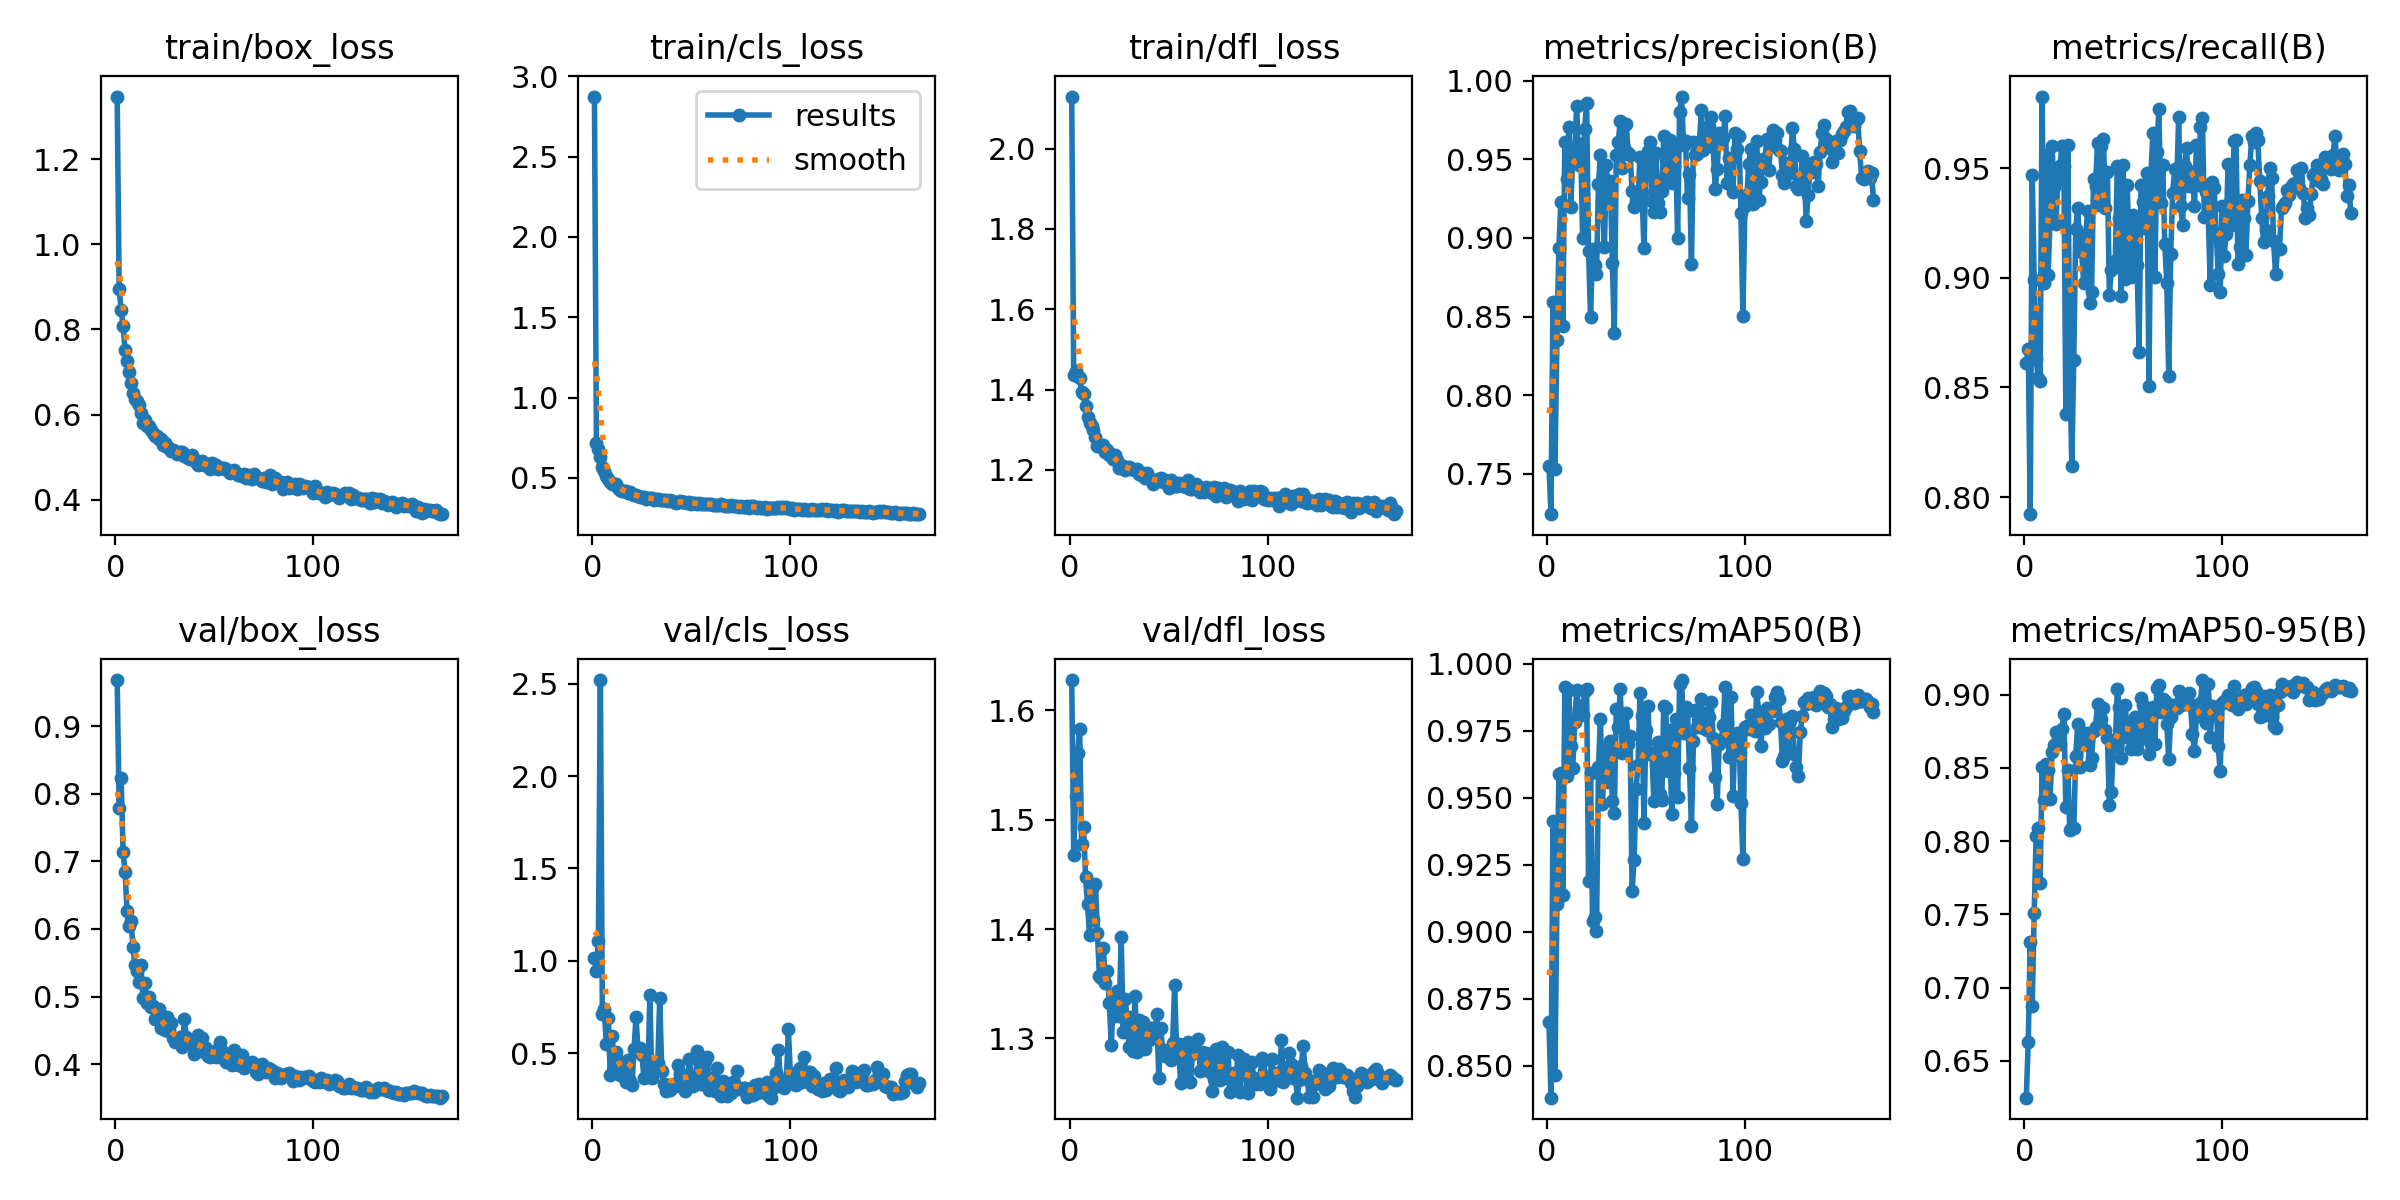

The file beside this chart, header and first rows:
epoch, time, train/box_loss, train/cls_loss, train/dfl_loss, metrics/precision(B), metrics/recall(B), metrics/mAP50(B), metrics/mAP50-95(B), val/box_loss, val/cls_loss, val/dfl_loss, lr/pg0, lr/pg1, lr/pg2
1, 30.09, 1.348, 2.874, 2.13, 0.7551, 0.8612, 0.8662, 0.6249, 0.968, 1.015, 1.628, 0.003308, 0.003308, 0.003308
2, 55.12, 0.8949, 0.7187, 1.435, 0.7243, 0.8678, 0.838, 0.6631, 0.7782, 0.9446, 1.468, 0.00662, 0.00662, 0.00662
3, 79.93, 0.8463, 0.6771, 1.445, 0.8594, 0.7922, 0.9414, 0.731, 0.8236, 1.109, 1.522, 0.009909, 0.009909, 0.009909
4, 104.4, 0.809, 0.6292, 1.434, 0.7531, 0.947, 0.8467, 0.6878, 0.7131, 2.52, 1.561, 0.009901, 0.009901, 0.009901
5, 129.4, 0.7509, 0.5667, 1.428, 0.8352, 0.8992, 0.9102, 0.751, 0.6841, 0.7104, 1.583, 0.009868, 0.009868, 0.009868
6, 154, 0.727, 0.5399, 1.394, 0.8939, 0.863, 0.9586, 0.8038, 0.6259, 0.7366, 1.478, 0.009835, 0.009835, 0.009835
7, 178.9, 0.6991, 0.5128, 1.39, 0.9228, 0.8542, 0.9593, 0.8087, 0.6041, 0.548, 1.493, 0.009802, 0.009802, 0.009802
8, 203.6, 0.6751, 0.4945, 1.359, 0.844, 0.853, 0.9136, 0.7717, 0.6118, 0.69, 1.447, 0.009769, 0.009769, 0.009769
9, 227.7, 0.6503, 0.4728, 1.332, 0.9612, 0.9827, 0.9913, 0.8508, 0.5734, 0.38, 1.422, 0.009736, 0.009736, 0.009736
10, 251.9, 0.6366, 0.4634, 1.316, 0.9375, 0.8976, 0.9579, 0.8278, 0.5461, 0.5926, 1.394, 0.009703, 0.009703, 0.009703
11, 276.1, 0.6322, 0.4635, 1.309, 0.9708, 0.9559, 0.99, 0.8525, 0.5377, 0.4304, 1.438, 0.00967, 0.00967, 0.00967
12, 300.4, 0.6225, 0.4587, 1.299, 0.9194, 0.9012, 0.9692, 0.8483, 0.5214, 0.5061, 1.409, 0.009637, 0.009637, 0.009637
13, 324.5, 0.6047, 0.4365, 1.282, 0.9534, 0.9258, 0.9609, 0.8287, 0.5467, 0.4601, 1.441, 0.009604, 0.009604, 0.009604
14, 348.7, 0.5812, 0.4234, 1.261, 0.9563, 0.9602, 0.9782, 0.8611, 0.4985, 0.3832, 1.396, 0.009571, 0.009571, 0.009571
15, 373, 0.586, 0.4209, 1.26, 0.9841, 0.9416, 0.9901, 0.8656, 0.5208, 0.4063, 1.357, 0.009538, 0.009538, 0.009538
16, 397.9, 0.5729, 0.4173, 1.261, 0.9467, 0.9246, 0.983, 0.8748, 0.4909, 0.3725, 1.356, 0.009505, 0.009505, 0.009505
17, 423.2, 0.5727, 0.4172, 1.261, 0.9598, 0.945, 0.984, 0.8709, 0.4991, 0.3451, 1.383, 0.009472, 0.009472, 0.009472
18, 447.8, 0.5645, 0.4069, 1.244, 0.9001, 0.9508, 0.9809, 0.8665, 0.4845, 0.4637, 1.35, 0.009439, 0.009439, 0.009439
19, 472.3, 0.5567, 0.4109, 1.25, 0.9696, 0.96, 0.9896, 0.8767, 0.4867, 0.3476, 1.361, 0.009406, 0.009406, 0.009406
20, 497.7, 0.5501, 0.3988, 1.238, 0.9856, 0.9508, 0.9905, 0.8868, 0.4676, 0.3256, 1.332, 0.009373, 0.009373, 0.009373
21, 523, 0.5501, 0.3907, 1.24, 0.8919, 0.838, 0.9188, 0.8233, 0.4666, 0.522, 1.294, 0.00934, 0.00934, 0.00934
22, 548.8, 0.5425, 0.3899, 1.228, 0.8497, 0.9606, 0.9591, 0.8485, 0.4821, 0.694, 1.336, 0.009307, 0.009307, 0.009307
23, 573.4, 0.5426, 0.3887, 1.237, 0.8931, 0.8619, 0.904, 0.8075, 0.4529, 0.5234, 1.32, 0.009274, 0.009274, 0.009274
24, 598.4, 0.5286, 0.3783, 1.225, 0.8827, 0.8141, 0.9055, 0.8096, 0.4599, 0.528, 1.343, 0.009241, 0.009241, 0.009241
25, 623.2, 0.5329, 0.3794, 1.205, 0.8769, 0.8624, 0.9001, 0.8088, 0.4508, 0.4903, 1.321, 0.009208, 0.009208, 0.009208
26, 647.5, 0.5227, 0.3828, 1.207, 0.9343, 0.9223, 0.9613, 0.8579, 0.4705, 0.3665, 1.393, 0.009175, 0.009175, 0.009175
27, 671.6, 0.5214, 0.3671, 1.21, 0.953, 0.932, 0.9792, 0.8802, 0.4497, 0.3699, 1.306, 0.009142, 0.009142, 0.009142
28, 695.9, 0.5136, 0.3759, 1.2, 0.9227, 0.9142, 0.9475, 0.8503, 0.4615, 0.3753, 1.336, 0.009109, 0.009109, 0.009109
29, 720.6, 0.5158, 0.3764, 1.206, 0.8941, 0.9116, 0.963, 0.8669, 0.4388, 0.8131, 1.318, 0.009076, 0.009076, 0.009076
30, 745.1, 0.5154, 0.372, 1.206, 0.9463, 0.8978, 0.968, 0.8735, 0.4335, 0.3625, 1.292, 0.009043, 0.009043, 0.009043
31, 769.7, 0.5068, 0.3648, 1.201, 0.9264, 0.9195, 0.9558, 0.866, 0.4342, 0.4099, 1.319, 0.00901, 0.00901, 0.00901
32, 794.9, 0.5085, 0.3664, 1.203, 0.9363, 0.9304, 0.9713, 0.8739, 0.4376, 0.4191, 1.289, 0.008977, 0.008977, 0.008977
33, 819.5, 0.5126, 0.3696, 1.2, 0.8844, 0.8883, 0.9486, 0.8519, 0.4403, 0.4486, 1.339, 0.008944, 0.008944, 0.008944
34, 844.6, 0.5108, 0.3626, 1.204, 0.8398, 0.8935, 0.9442, 0.857, 0.426, 0.7968, 1.287, 0.008911, 0.008911, 0.008911
35, 869.2, 0.5037, 0.3644, 1.19, 0.9526, 0.9449, 0.9829, 0.8753, 0.4662, 0.4033, 1.317, 0.008878, 0.008878, 0.008878
36, 893.5, 0.5041, 0.3618, 1.188, 0.9607, 0.9421, 0.9762, 0.8776, 0.4403, 0.3326, 1.297, 0.008845, 0.008845, 0.008845
37, 918, 0.4989, 0.3617, 1.192, 0.9746, 0.9615, 0.9905, 0.8934, 0.4321, 0.2932, 1.315, 0.008812, 0.008812, 0.008812
38, 942.6, 0.4959, 0.3572, 1.181, 0.9445, 0.9333, 0.9667, 0.8778, 0.4295, 0.3287, 1.291, 0.008779, 0.008779, 0.008779
39, 967.1, 0.5042, 0.3615, 1.194, 0.9575, 0.9603, 0.9811, 0.8833, 0.4363, 0.302, 1.304, 0.008746, 0.008746, 0.008746
40, 991.4, 0.4965, 0.3538, 1.179, 0.9725, 0.9635, 0.9814, 0.8912, 0.4145, 0.3256, 1.298, 0.008713, 0.008713, 0.008713
41, 1016, 0.488, 0.3502, 1.177, 0.9543, 0.9317, 0.9702, 0.8755, 0.4262, 0.3319, 1.31, 0.00868, 0.00868, 0.00868
42, 1040, 0.4817, 0.3459, 1.166, 0.9527, 0.9483, 0.9728, 0.8706, 0.4428, 0.3232, 1.308, 0.008647, 0.008647, 0.008647
43, 1064, 0.4874, 0.3511, 1.173, 0.9298, 0.8923, 0.9151, 0.825, 0.4264, 0.4328, 1.305, 0.008614, 0.008614, 0.008614
44, 1088, 0.4908, 0.3543, 1.173, 0.9195, 0.9036, 0.9267, 0.8338, 0.4381, 0.3933, 1.322, 0.008581, 0.008581, 0.008581
45, 1112, 0.4817, 0.3477, 1.177, 0.9241, 0.9072, 0.9532, 0.8645, 0.4174, 0.3826, 1.264, 0.008548, 0.008548, 0.008548
46, 1137, 0.4815, 0.3488, 1.179, 0.9267, 0.9079, 0.9623, 0.8656, 0.4239, 0.377, 1.309, 0.008515, 0.008515, 0.008515
47, 1161, 0.4836, 0.3466, 1.17, 0.9517, 0.9511, 0.9892, 0.904, 0.4124, 0.2946, 1.289, 0.008482, 0.008482, 0.008482
48, 1185, 0.4723, 0.3412, 1.175, 0.9289, 0.9275, 0.9806, 0.8915, 0.4114, 0.3267, 1.284, 0.008449, 0.008449, 0.008449
49, 1210, 0.4867, 0.347, 1.174, 0.8934, 0.8915, 0.9404, 0.8566, 0.417, 0.4683, 1.289, 0.008416, 0.008416, 0.008416
50, 1234, 0.4757, 0.3368, 1.155, 0.9456, 0.9516, 0.9751, 0.8815, 0.4187, 0.3554, 1.285, 0.008383, 0.008383, 0.008383
51, 1259, 0.4817, 0.3453, 1.175, 0.9554, 0.8996, 0.9841, 0.8928, 0.4112, 0.3191, 1.28, 0.00835, 0.00835, 0.00835
52, 1283, 0.4719, 0.3436, 1.171, 0.9612, 0.9425, 0.9663, 0.8747, 0.4223, 0.3332, 1.295, 0.008317, 0.008317, 0.008317
53, 1307, 0.4748, 0.3383, 1.159, 0.9236, 0.9135, 0.9665, 0.8701, 0.433, 0.5114, 1.349, 0.008284, 0.008284, 0.008284
54, 1331, 0.4742, 0.3415, 1.159, 0.9168, 0.9006, 0.9487, 0.8629, 0.4201, 0.4627, 1.29, 0.008251, 0.008251, 0.008251
55, 1356, 0.4739, 0.3379, 1.167, 0.9542, 0.9286, 0.9663, 0.8801, 0.4083, 0.331, 1.295, 0.008218, 0.008218, 0.008218
56, 1381, 0.4709, 0.3389, 1.165, 0.9222, 0.9264, 0.9707, 0.885, 0.4038, 0.386, 1.259, 0.008185, 0.008185, 0.008185
57, 1406, 0.467, 0.3373, 1.16, 0.9167, 0.906, 0.9513, 0.8631, 0.4135, 0.4586, 1.294, 0.008152, 0.008152, 0.008152
58, 1431, 0.4632, 0.3373, 1.162, 0.9301, 0.8663, 0.9493, 0.8688, 0.4039, 0.4762, 1.282, 0.008119, 0.008119, 0.008119
59, 1456, 0.4661, 0.3361, 1.159, 0.9648, 0.9425, 0.9843, 0.8976, 0.3986, 0.3, 1.266, 0.008086, 0.008086, 0.008086
60, 1480, 0.4702, 0.3381, 1.176, 0.9491, 0.9347, 0.9835, 0.893, 0.4204, 0.3353, 1.296, 0.008053, 0.008053, 0.008053
... 105 more rows
